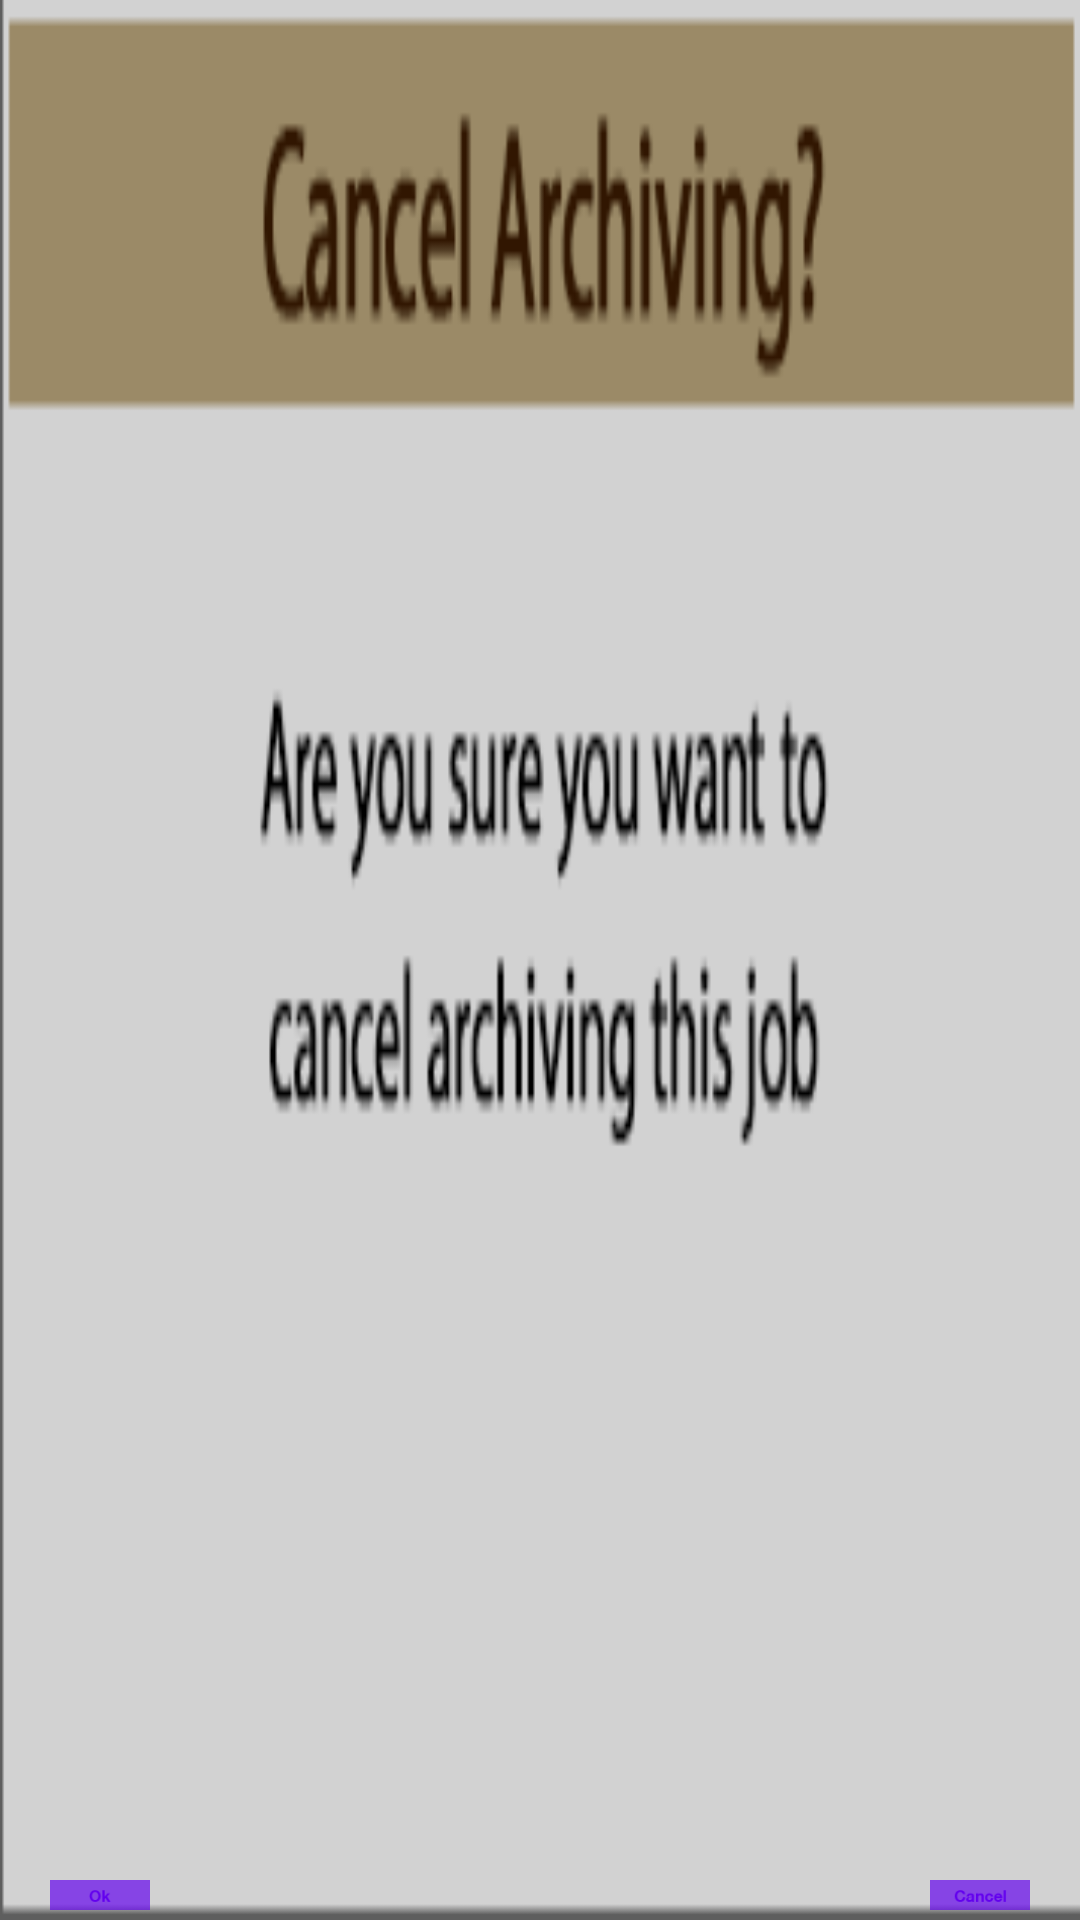

The Android layout XML behind this screen, and the referenced resources:
<!-- AndroidManifest.xml: fallback theme Theme.MaterialComponents.DayNight.NoActionBar -->
<!-- res/layout/unarchive_confirm_dialog.xml -->
<?xml version="1.0" encoding="utf-8"?>
<RelativeLayout xmlns:android="http://schemas.android.com/apk/res/android"
			  android:orientation="vertical"
			  android:layout_width="350px"
			  android:layout_height="180px"
              android:id="@+id/RLArchiveConfirmRoot">
    <ImageView
            android:layout_width="fill_parent"
            android:layout_height="fill_parent"
            android:id="@+id/imageView" android:layout_alignParentLeft="true"
            android:layout_centerVertical="true" android:background="@drawable/bg_cancelarchive_job"/>
    <Button
            android:layout_width="100px"
            android:layout_height="30px"
            android:id="@+id/btnOK" android:layout_alignParentLeft="true"
            android:layout_alignParentTop="false" android:layout_alignParentBottom="true"
            android:layout_marginLeft="50px" android:layout_marginBottom="10px" android:background="@drawable/bt_ok"/>
    <Button android:layout_width="100px" android:layout_height="30px" android:id="@+id/btnCancel"
            android:background="@drawable/bt_alertcancel" android:layout_alignRight="@+id/imageView"
            android:layout_alignBottom="@+id/btnOK" android:layout_marginRight="50px"/>
</RelativeLayout>
<!-- resources referenced by this layout -->
<resources>
  <!-- drawable bg_cancelarchive_job: png bitmap (drawable-hdpi, 27424 bytes) -->
  <!-- drawable bt_alertcancel: png bitmap (drawable-ldpi, 2040 bytes) -->
  <!-- drawable bt_ok: png bitmap (drawable-mdpi, 1531 bytes) -->
</resources>
